Labelled photos from "fissura_dataset_augmented", an image-classification folder in Inteli-College/2025-1B-T12-EC06-G01. The possible labels are: fissura retracao, fissura termica.

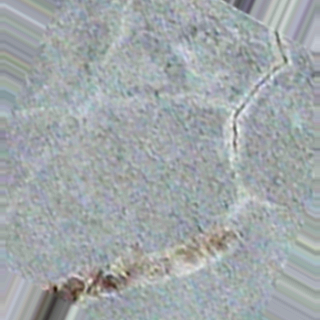
Label: fissura retracao

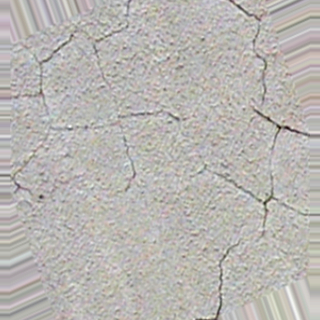
Label: fissura retracao

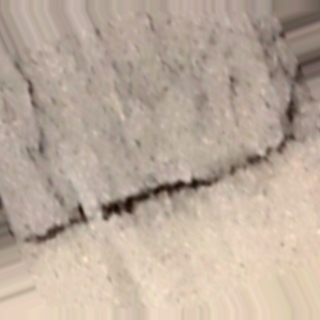
Label: fissura termica

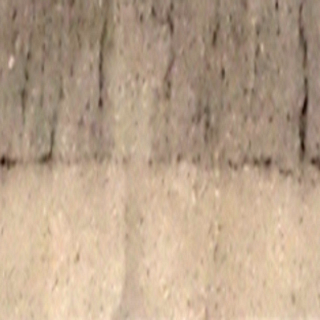
Label: fissura termica

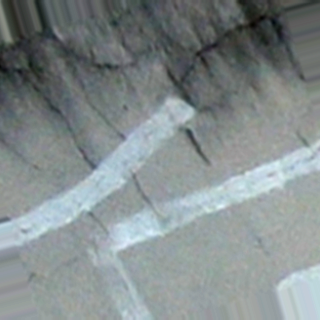
Label: fissura termica

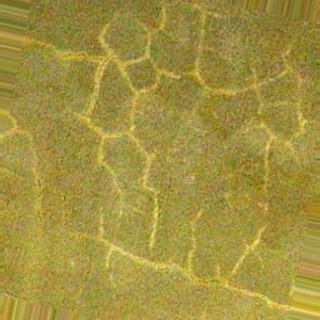
Label: fissura retracao
